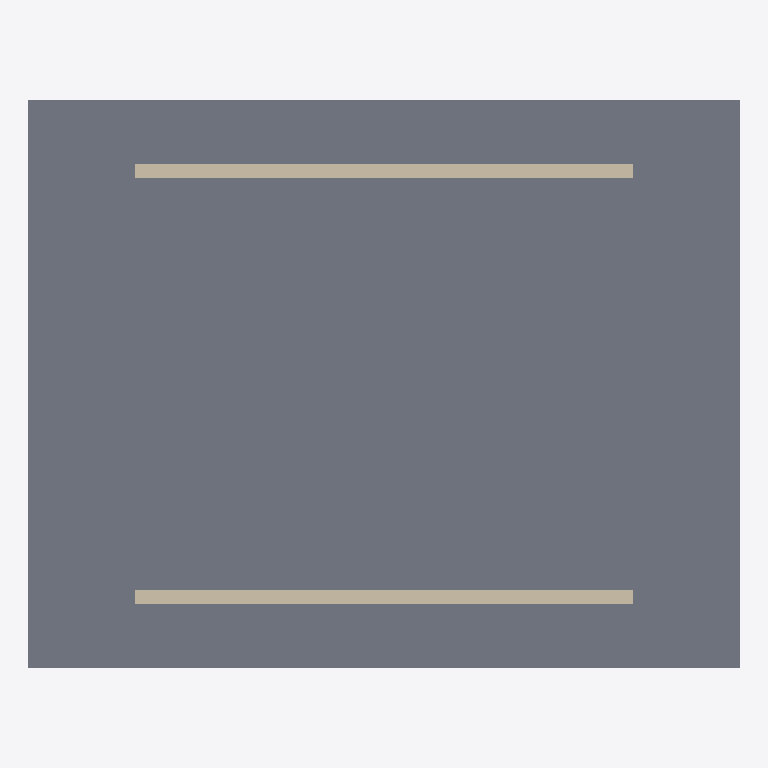
Plan cut of the same IFC building model at storey 'Nivel 1' (level 0.00 m, cut at 1.40 m), seen from above with north up, elements coloured by IFC class: 2 walls (beige), 1 slab (grey). Cut surfaces are drawn darker.
Extent 10.0 m × 8.0 m × 3.0 m (x, y, z). Storeys (4): Sotano 1 at -2.80 m; Nivel 1 at 0.00 m; Nivel 2 at 2.80 m; Nivel 3 at 5.60 m. Elements (3): 2 IfcWallStandardCase, 1 IfcSlab.

HEADER;
FILE_DESCRIPTION((''),'2;1');
FILE_NAME('demo.ifc','2026-07-14T00:00:00',('LifeCity'),('LifeCity'),'Cotizador demo','','');
FILE_SCHEMA(('IFC2X3'));
ENDSEC;
DATA;
#1=IFCPROJECT('0demo0000000000000000A',$,'Edificio Demo San Fernando',$,$,$,$,(#20),#2);
#30=IFCSITE('0demo0000000000000000B',$,'Lote CL 5 # 38-25',$,$,#31,$,$,.ELEMENT.,$,$,$,$,$);
#40=IFCBUILDING('0demo0000000000000000C',$,'Edificio Demo',$,$,#41,$,$,.ELEMENT.,$,$,$);
#50=IFCBUILDINGSTOREY('0demo000000000000000S1',$,'Sotano 1',$,$,#51,$,'Sotano 1',.ELEMENT.,-2.8);
#52=IFCBUILDINGSTOREY('0demo000000000000000N0',$,'Nivel 1',$,$,#53,$,'Nivel 1',.ELEMENT.,0.0);
#54=IFCBUILDINGSTOREY('0demo000000000000000N1',$,'Nivel 2',$,$,#55,$,'Nivel 2',.ELEMENT.,2.8);
#56=IFCBUILDINGSTOREY('0demo000000000000000N2',$,'Nivel 3',$,$,#57,$,'Nivel 3',.ELEMENT.,5.6);
#130=IFCSLAB('0demo000000000000000L1',$,'Losa N1',$,$,#53,#535,$,.FLOOR.);
#100=IFCWALLSTANDARDCASE('0demo000000000000000W1',$,'Muro fachada norte',$,$,#53,#514,$);
#101=IFCWALLSTANDARDCASE('0demo000000000000000W2',$,'Muro fachada sur',$,$,#53,#524,$);
ENDSEC;
